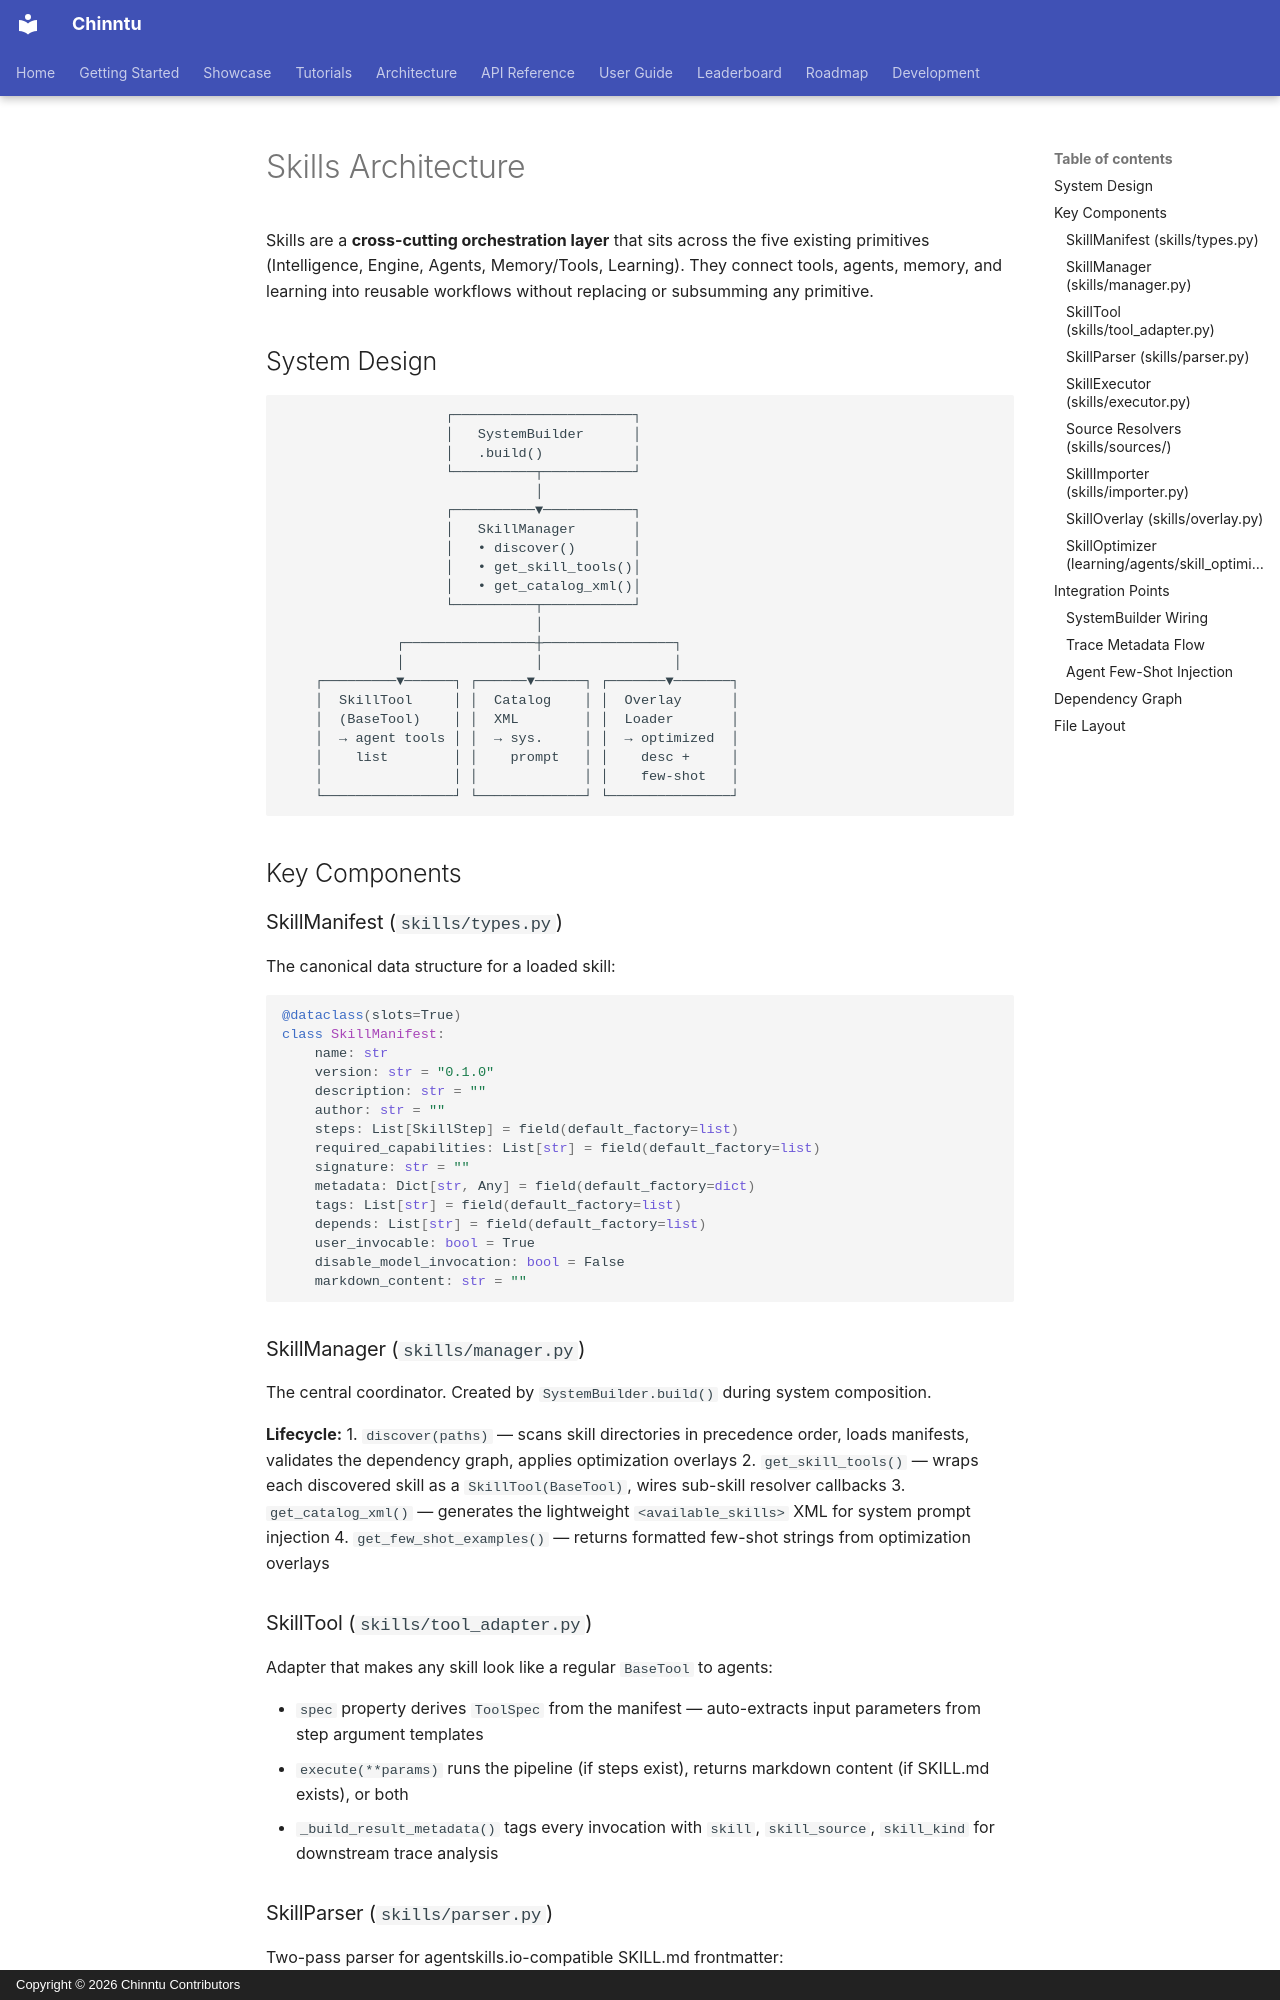

repository: jogender18/Chinntu · page: architecture/skills/index.html · generator: mkdocs · copyright: Copyright © 2026 Chinntu Contributors

---
title: Skills Architecture
description: Technical deep-dive into the skills system design, components, and integration patterns
---

# Skills Architecture

Skills are a **cross-cutting orchestration layer** that sits across the five existing primitives (Intelligence, Engine, Agents, Memory/Tools, Learning). They connect tools, agents, memory, and learning into reusable workflows without replacing or subsumming any primitive.

## System Design

```
                    ┌──────────────────────┐
                    │   SystemBuilder      │
                    │   .build()           │
                    └──────────┬───────────┘
                               │
                    ┌──────────▼───────────┐
                    │   SkillManager       │
                    │   • discover()       │
                    │   • get_skill_tools()│
                    │   • get_catalog_xml()│
                    └──────────┬───────────┘
                               │
              ┌────────────────┼────────────────┐
              │                │                │
    ┌─────────▼──────┐ ┌──────▼──────┐ ┌───────▼───────┐
    │  SkillTool     │ │  Catalog    │ │  Overlay      │
    │  (BaseTool)    │ │  XML        │ │  Loader       │
    │  → agent tools │ │  → sys.     │ │  → optimized  │
    │    list        │ │    prompt   │ │    desc +     │
    │                │ │             │ │    few-shot   │
    └────────────────┘ └─────────────┘ └───────────────┘
```

## Key Components

### SkillManifest (`skills/types.py`)

The canonical data structure for a loaded skill:

```python
@dataclass(slots=True)
class SkillManifest:
    name: str
    version: str = "0.1.0"
    description: str = ""
    author: str = ""
    steps: List[SkillStep] = field(default_factory=list)
    required_capabilities: List[str] = field(default_factory=list)
    signature: str = ""
    metadata: Dict[str, Any] = field(default_factory=dict)
    tags: List[str] = field(default_factory=list)
    depends: List[str] = field(default_factory=list)
    user_invocable: bool = True
    disable_model_invocation: bool = False
    markdown_content: str = ""
```

### SkillManager (`skills/manager.py`)

The central coordinator. Created by `SystemBuilder.build()` during system composition.

**Lifecycle:**
1. `discover(paths)` — scans skill directories in precedence order, loads manifests, validates the dependency graph, applies optimization overlays
2. `get_skill_tools()` — wraps each discovered skill as a `SkillTool(BaseTool)`, wires sub-skill resolver callbacks
3. `get_catalog_xml()` — generates the lightweight `<available_skills>` XML for system prompt injection
4. `get_few_shot_examples()` — returns formatted few-shot strings from optimization overlays
